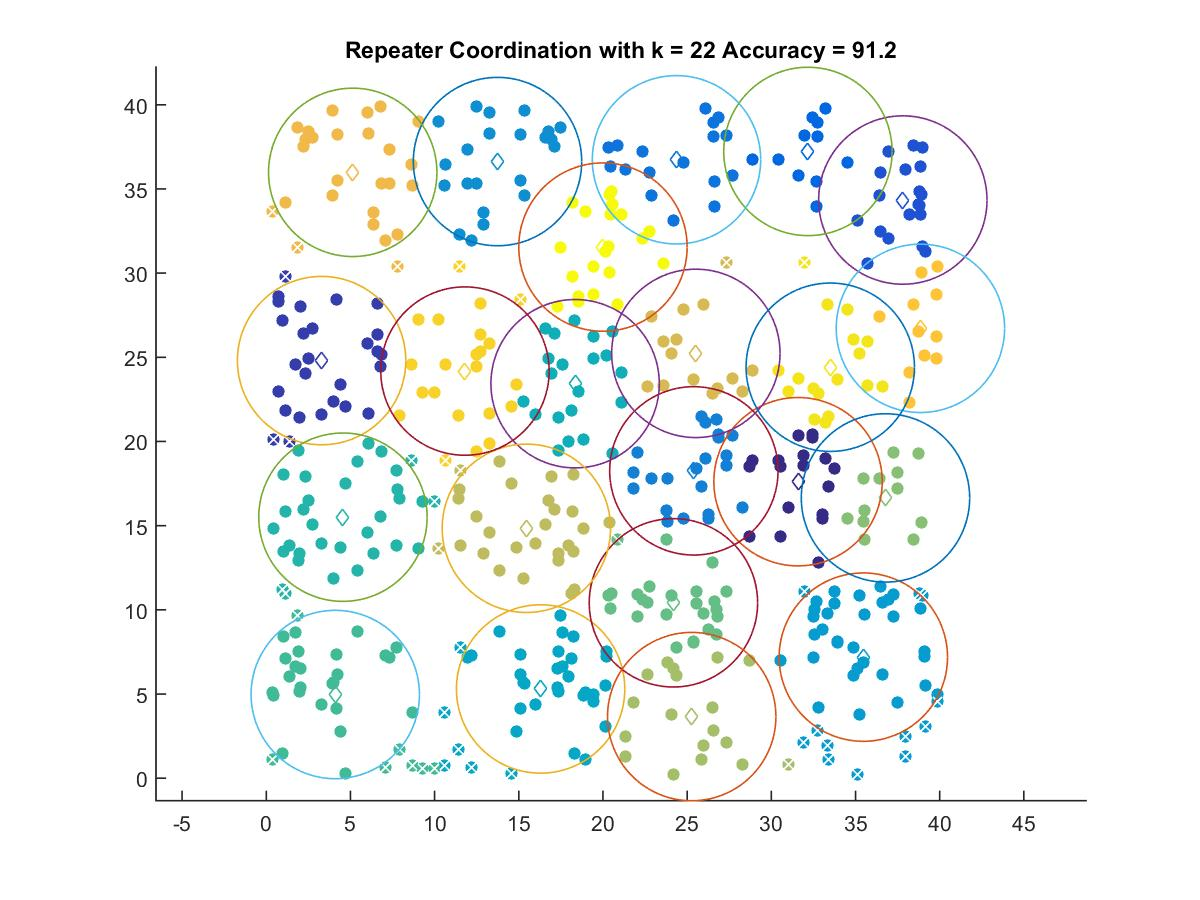

The data file committed next to this chart (first rows):
31.586, 17.611
3.287, 24.8
37.81, 34.34
32.17, 37.23
24.37, 36.73
25.4, 18.25
13.74, 36.63
35.47, 7.191
16.3, 5.299
18.34, 23.43
4.554, 15.5
4.098, 4.97
24.18, 10.42
36.78, 16.65
25.27, 3.66
15.45, 14.84
25.52, 25.23
5.135, 35.98
38.85, 26.72
11.8, 24.18
33.5, 24.41
20, 31.55
